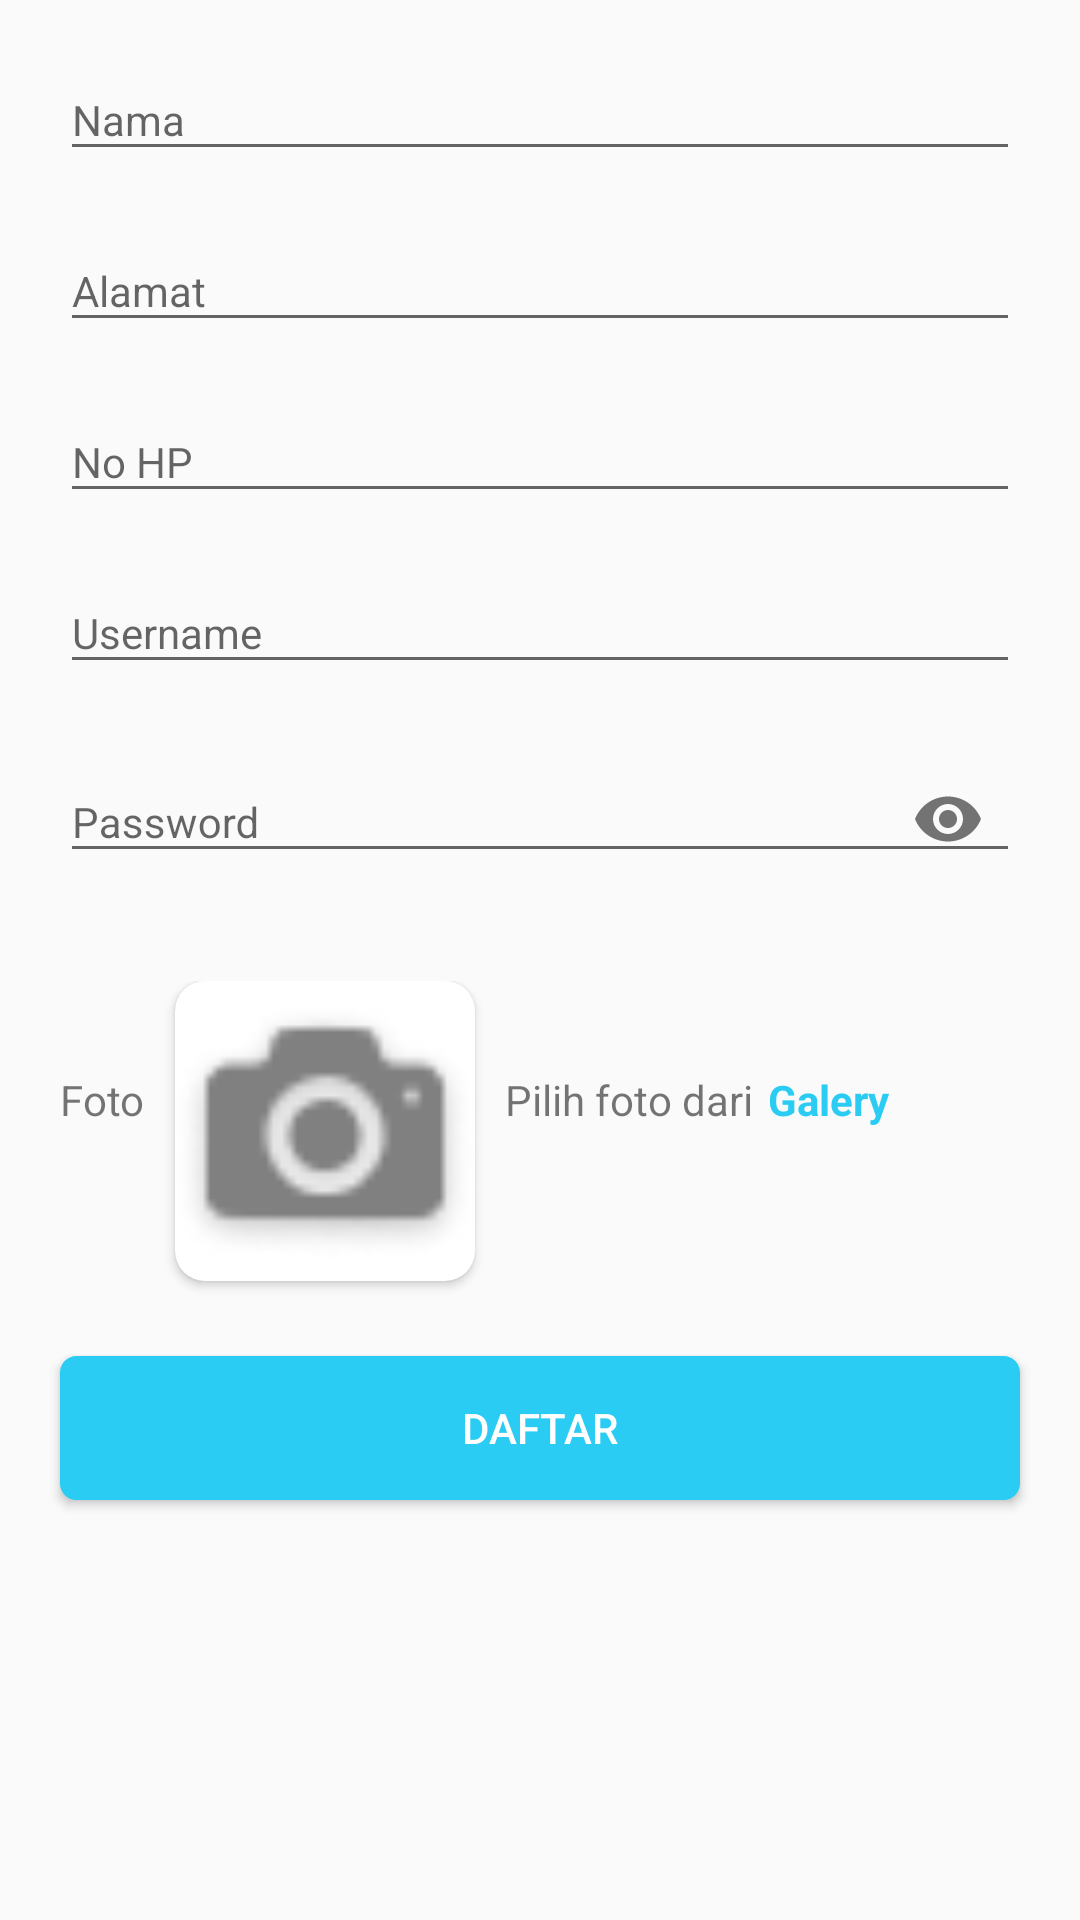

Produce the Android XML layout that renders to this screen, including the resource entries it uses.
<!-- AndroidManifest.xml: application theme AppTheme -->
<!-- res/layout/content_register.xml -->
<?xml version="1.0" encoding="utf-8"?>
<LinearLayout xmlns:android="http://schemas.android.com/apk/res/android"
    xmlns:tools="http://schemas.android.com/tools"
    xmlns:app="http://schemas.android.com/apk/res-auto"
    android:orientation="vertical"
    android:layout_width="match_parent"
    android:layout_height="match_parent"
    tools:showIn="@layout/activity_register"
    app:layout_behavior="@string/appbar_scrolling_view_behavior">

    <ScrollView
        android:layout_width="match_parent"
        android:layout_height="match_parent">

        <LinearLayout
            android:layout_width="match_parent"
            android:layout_height="match_parent"
            android:orientation="vertical">


    <com.google.android.material.textfield.TextInputLayout
        android:id="@+id/name"
        android:layout_width="match_parent"
        android:layout_height="wrap_content"
        android:layout_marginTop="10dp"
        android:layout_marginLeft="20dp"
        android:layout_marginRight="20dp">

        <com.google.android.material.textfield.TextInputEditText
            android:id="@+id/edtNama"
            android:layout_width="match_parent"
            android:layout_height="wrap_content"
            android:hint="Nama"
            android:inputType="textPersonName"
            android:textColor="@color/textColor"
            android:textColorHint="@color/textColor"
            android:textSize="14dp" />
    </com.google.android.material.textfield.TextInputLayout>


    <com.google.android.material.textfield.TextInputLayout
        android:id="@+id/alamat"
        android:layout_width="match_parent"
        android:layout_height="wrap_content"
        android:layout_marginTop="10dp"
        android:layout_marginLeft="20dp"
        android:layout_marginRight="20dp">

        <com.google.android.material.textfield.TextInputEditText
            android:id="@+id/edtAlamatUser"
            android:layout_width="match_parent"
            android:layout_height="wrap_content"
            android:hint="Alamat"
            android:inputType="textAutoComplete"
            android:textColor="@color/textColor"
            android:textColorHint="@color/textColor"
            android:textSize="14dp" />
    </com.google.android.material.textfield.TextInputLayout>

    <com.google.android.material.textfield.TextInputLayout
        android:id="@+id/hp"
        android:layout_width="match_parent"
        android:layout_height="wrap_content"
        android:layout_marginTop="10dp"
        android:layout_marginLeft="20dp"
        android:layout_marginRight="20dp">

        <com.google.android.material.textfield.TextInputEditText
            android:id="@+id/edtNoHp"
            android:layout_width="match_parent"
            android:layout_height="wrap_content"
            android:hint="No HP"
            android:inputType="number"
            android:textColor="@color/textColor"
            android:textColorHint="@color/textColor"
            android:textSize="14dp" />
    </com.google.android.material.textfield.TextInputLayout>


    <com.google.android.material.textfield.TextInputLayout
        android:id="@+id/user"
        android:layout_width="match_parent"
        android:layout_height="wrap_content"
        android:layout_marginTop="10dp"
        android:layout_marginLeft="20dp"
        android:layout_marginRight="20dp">

        <com.google.android.material.textfield.TextInputEditText
            android:id="@+id/edtUsername"
            android:layout_width="match_parent"
            android:layout_height="wrap_content"
            android:hint="Username"
            android:inputType="textPersonName"
            android:textColor="@color/textColor"
            android:textColorHint="@color/textColor"
            android:textSize="14dp" />
    </com.google.android.material.textfield.TextInputLayout>


    <com.google.android.material.textfield.TextInputLayout
        android:id="@+id/pass"
        android:layout_width="match_parent"
        android:layout_height="wrap_content"
        android:layout_marginTop="10dp"
        android:layout_marginLeft="20dp"
        android:layout_marginRight="20dp"
        app:passwordToggleEnabled="true">

        <com.google.android.material.textfield.TextInputEditText
            android:id="@+id/edtPassword"
            android:layout_width="match_parent"
            android:layout_height="wrap_content"
            android:hint="Password"
            android:inputType="textPassword"
            android:textColor="@color/textColor"
            android:textColorHint="@color/textColor"
            android:textSize="14dp" />
    </com.google.android.material.textfield.TextInputLayout>


    <LinearLayout
        android:layout_width="wrap_content"
        android:layout_height="wrap_content"
        android:layout_marginTop="30dp"
        android:weightSum="3"
        android:orientation="horizontal"
        android:layout_marginLeft="20dp">

        <TextView
            android:layout_width="wrap_content"
            android:layout_height="wrap_content"
            android:text="Foto"
            android:layout_centerInParent="true"
            android:layout_weight="1"
            android:layout_marginTop="30dp"/>


        <androidx.cardview.widget.CardView
            android:layout_width="wrap_content"
            android:layout_height="wrap_content"
            android:layout_marginLeft="10dp"
            android:layout_marginRight="10dp"
            android:layout_marginBottom="5dp"
            app:cardCornerRadius="10dp">

        <ImageView
            android:id="@+id/imgFoto"
            android:layout_width="100dp"
            android:layout_height="100dp"
            android:src="@drawable/camera"
            android:layout_weight="2"/>
        </androidx.cardview.widget.CardView>

        <TextView
            android:layout_width="wrap_content"
            android:layout_height="wrap_content"
            android:text="Pilih foto dari"
            android:layout_marginTop="30dp"/>
        <TextView
            android:id="@+id/textFile"
            android:layout_width="wrap_content"
            android:layout_height="wrap_content"
            android:text="Galery"
            android:layout_marginLeft="5dp"
            android:textColor="@color/colorPrimary"
            android:textStyle="bold"
            android:layout_marginTop="30dp"/>

    </LinearLayout>

    <Button
        android:id="@+id/btnDaftar"
        android:layout_width="match_parent"
        android:layout_height="wrap_content"
        android:text="Daftar"
        android:layout_marginTop="20dp"
        android:background="@drawable/style_button"
        android:layout_marginLeft="20dp"
        android:layout_marginRight="20dp"
        android:textColor="@color/colorWhite"
        android:layout_marginBottom="20dp"/>

        </LinearLayout>

    </ScrollView>


</LinearLayout>
<!-- res/layout/activity_register.xml (included above) -->
<?xml version="1.0" encoding="utf-8"?>
<androidx.coordinatorlayout.widget.CoordinatorLayout xmlns:android="http://schemas.android.com/apk/res/android"
    xmlns:app="http://schemas.android.com/apk/res-auto"
    xmlns:tools="http://schemas.android.com/tools"
    android:layout_width="match_parent"
    android:layout_height="match_parent">

    <com.google.android.material.appbar.AppBarLayout
        android:layout_width="match_parent"
        android:layout_height="wrap_content">

        <androidx.appcompat.widget.Toolbar
            android:id="@+id/toolbar"
            android:layout_width="match_parent"
            android:layout_height="match_parent"
            android:background="@color/colorPrimary">

            <TextView
                android:layout_width="wrap_content"
                android:layout_height="wrap_content"
                android:layout_gravity="center"
                android:text="Register"
                android:layout_marginLeft="30dp"
                android:textAllCaps="true"
                android:textColor="@color/colorWhite"
                android:textStyle="bold" />

        </androidx.appcompat.widget.Toolbar>

    </com.google.android.material.appbar.AppBarLayout>

    <include layout="@layout/content_register"></include>

</androidx.coordinatorlayout.widget.CoordinatorLayout>
<!-- resources referenced by this layout -->
<resources>
  <color name="colorPrimary">#2BCCF3</color>
  <color name="colorWhite">#ffff</color>
  <color name="textColor">#000000</color>
  <!-- drawable camera: png bitmap (drawable, 1893 bytes) -->
  <!-- drawable style_button (drawable) -->
  <?xml version="1.0" encoding="utf-8"?>
  <selector xmlns:android="http://schemas.android.com/apk/res/android">
      <item android:state_pressed="true">
          <shape android:shape="rectangle">
              <padding android:left="7dp" android:right="7dp" android:bottom="7dp" android:top="7dp"/>
              <corners android:radius="5dp" />
              <solid android:color="@color/colorButton" />
              <stroke android:width="1dip" android:color="@color/colorButton"/>
          </shape>
      </item>
      <item android:state_focused="true">
          <shape android:shape="rectangle">
              <padding android:left="7dp" android:right="7dp" android:bottom="7dp" android:top="7dp"/>
              <corners android:radius="5dp" />
              <solid android:color="@color/colorButton" />
              <stroke android:width="1dip" android:color="@color/colorButton"/>
          </shape>
      </item>
      <item>
          <shape android:shape="rectangle">
              <padding android:left="7dp" android:right="7dp" android:bottom="7dp" android:top="7dp"/>
              <corners android:radius="5dp" />
              <solid android:color="@color/colorButton" />
              <stroke android:width="1dip" android:color="@color/colorButton"/>
          </shape>
      </item>
  </selector>
  <style name="AppTheme" parent="Theme.AppCompat.Light.DarkActionBar">
          
          <item name="colorPrimary">@color/colorPrimary</item>
          <item name="colorPrimaryDark">@color/colorPrimary</item>
          <item name="colorAccent">@color/colorPrimary</item>
      </style>
  <color name="colorButton">#2BCCF3</color>
</resources>
